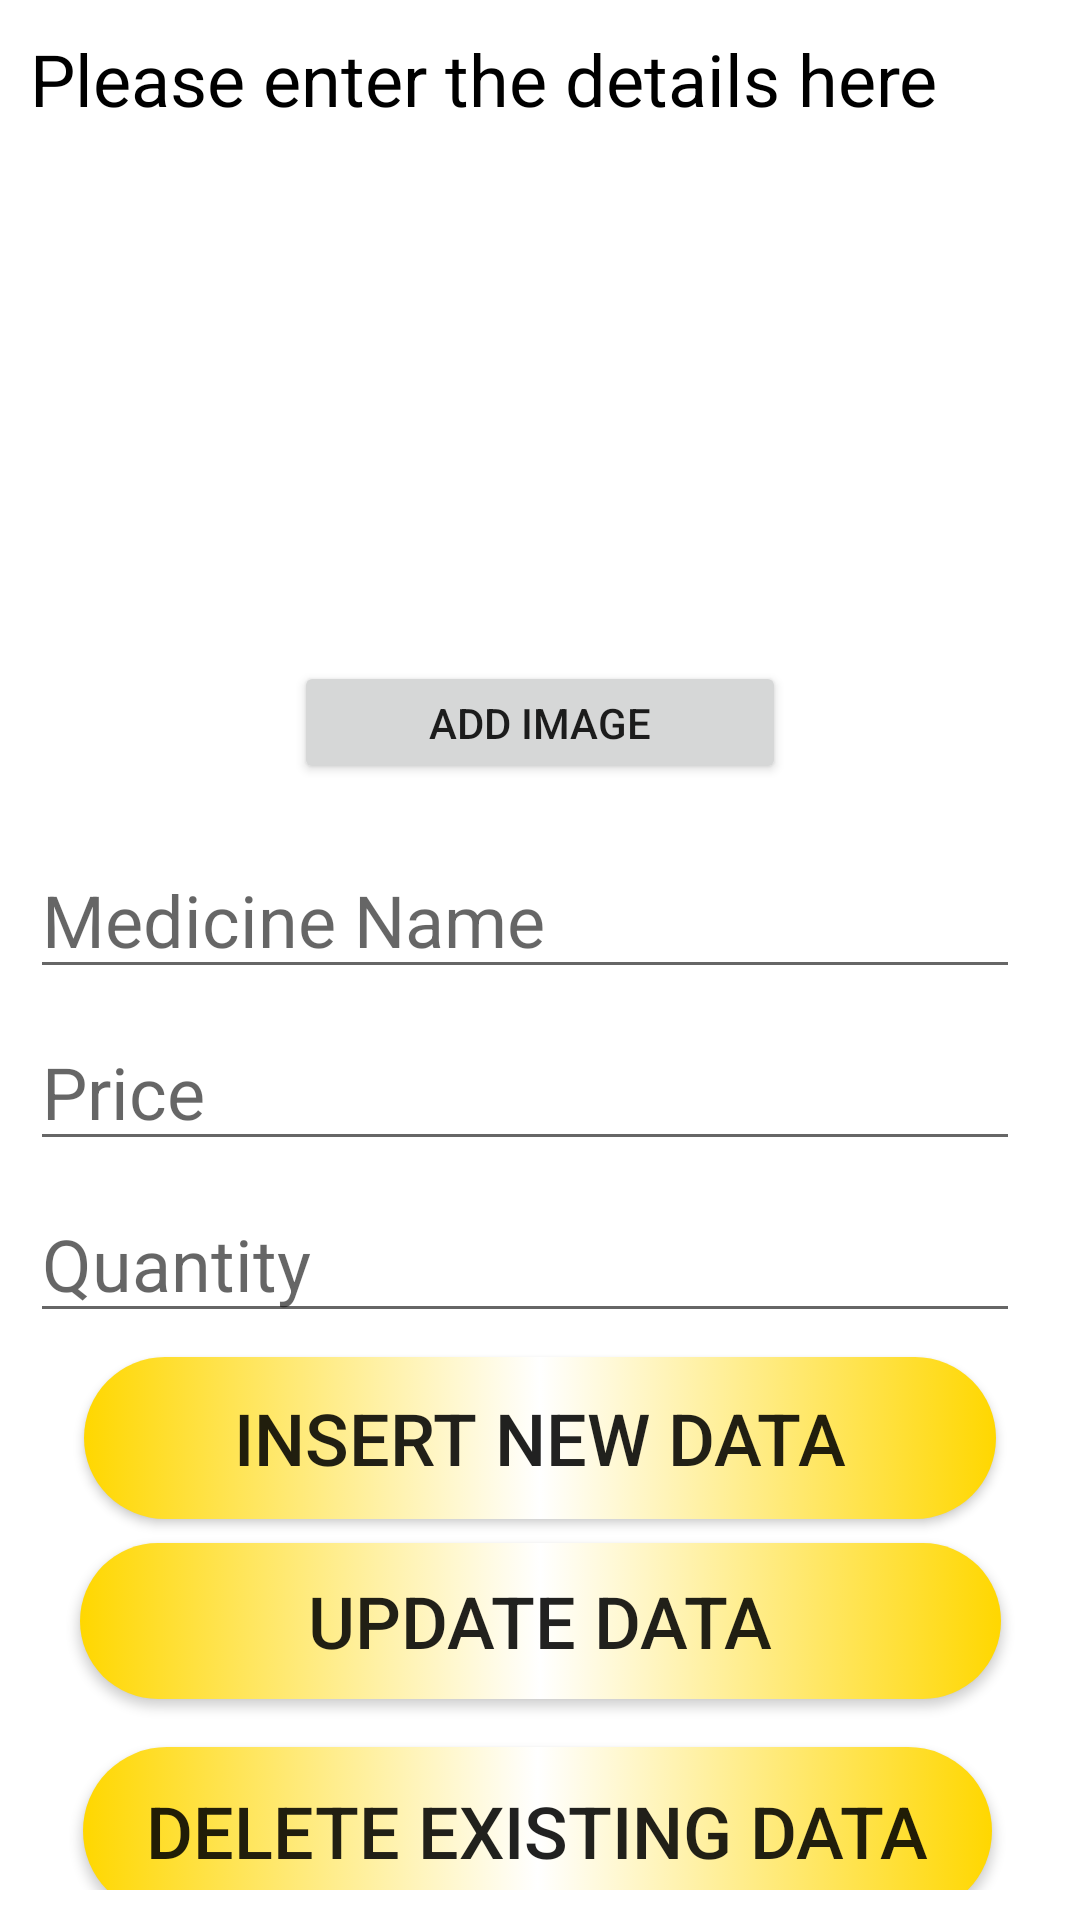

The Android layout XML behind this screen, and the referenced resources:
<!-- AndroidManifest.xml: application theme AppTheme -->
<!-- res/layout/activity_admin.xml -->
<?xml version="1.0" encoding="utf-8"?>
<androidx.constraintlayout.widget.ConstraintLayout xmlns:android="http://schemas.android.com/apk/res/android"
    xmlns:app="http://schemas.android.com/apk/res-auto"
    xmlns:tools="http://schemas.android.com/tools"
    android:id="@+id/relativeLayout"
    android:layout_width="match_parent"
    android:layout_height="wrap_content"
    android:layout_margin="5dp"
    android:padding="10dp"
    tools:context=".AdminActivity">

    <TextView
        android:id="@+id/texttitle"
        android:layout_width="match_parent"
        android:layout_height="wrap_content"
        android:shadowColor="#000000"
        android:text="Please enter the details here"
        android:textColor="#000000"
        android:textSize="24dp"
        app:layout_constraintEnd_toEndOf="parent"
        app:layout_constraintHorizontal_bias="0.31"
        app:layout_constraintStart_toStartOf="parent"
        app:layout_constraintTop_toTopOf="parent" />

    <ImageView
        android:id="@+id/Image"
        android:layout_width="379dp"
        android:layout_height="170dp"
        android:padding="5dp"
        app:layout_constraintEnd_toEndOf="parent"
        app:layout_constraintHorizontal_bias="0.304"
        app:layout_constraintStart_toStartOf="parent"
        app:layout_constraintTop_toBottomOf="@+id/texttitle"
        tools:srcCompat="@drawable/drug" />

    <EditText
        android:id="@+id/name"
        android:layout_width="match_parent"
        android:layout_height="wrap_content"
        android:layout_marginTop="68dp"
        android:layout_marginEnd="10dp"
        android:hint="Medicine Name"

        android:inputType="textPersonName"
        android:textSize="24dp"
        app:layout_constraintEnd_toEndOf="parent"
        app:layout_constraintHorizontal_bias="1.0"
        app:layout_constraintStart_toStartOf="parent"
        app:layout_constraintTop_toBottomOf="@+id/Image" />

    <EditText
        android:id="@+id/Price"
        android:layout_width="match_parent"
        android:layout_height="wrap_content"
        android:layout_marginTop="8dp"
        android:layout_marginEnd="10dp"

        android:hint="Price"
        android:inputType="number"
        android:textSize="24dp"
        app:layout_constraintEnd_toEndOf="parent"
        app:layout_constraintStart_toStartOf="parent"
        app:layout_constraintTop_toBottomOf="@+id/name" />

    <EditText
        android:id="@+id/quantity"
        android:layout_width="match_parent"
        android:layout_height="wrap_content"
        android:layout_marginTop="8dp"
        android:layout_marginEnd="10dp"
        android:hint="Quantity"

        android:inputType="number"
        android:textSize="24dp"
        app:layout_constraintEnd_toEndOf="parent"
        app:layout_constraintStart_toStartOf="parent"
        app:layout_constraintTop_toBottomOf="@+id/Price" />

    <Button
        android:id="@+id/btnInsert"
        android:layout_width="304dp"
        android:layout_height="54dp"
        android:layout_marginStart="10dp"
        android:layout_marginTop="8dp"
        android:layout_marginEnd="10dp"
        android:background="@drawable/bt"
        android:text="Insert New Data"
        android:textSize="24dp"
        app:layout_constraintEnd_toEndOf="parent"
        app:layout_constraintStart_toStartOf="parent"
        app:layout_constraintTop_toBottomOf="@+id/quantity" />

    <Button
        android:id="@+id/btnUpdate"
        android:layout_width="307dp"
        android:layout_height="52dp"
        android:layout_marginStart="10dp"
        android:layout_marginTop="8dp"
        android:layout_marginEnd="10dp"
        android:background="@drawable/bt"
        android:text="Update Data"
        android:textSize="24dp"
        app:layout_constraintEnd_toEndOf="parent"
        app:layout_constraintStart_toStartOf="parent"
        app:layout_constraintTop_toBottomOf="@+id/btnInsert" />

    <Button
        android:id="@+id/btnDelete"
        android:layout_width="303dp"
        android:layout_height="56dp"
        android:layout_marginStart="10dp"
        android:layout_marginTop="16dp"
        android:layout_marginEnd="10dp"
        android:background="@drawable/bt"
        android:text="Delete Existing Data"
        android:textSize="24dp"
        app:layout_constraintEnd_toEndOf="parent"
        app:layout_constraintHorizontal_bias="0.454"
        app:layout_constraintStart_toStartOf="parent"
        app:layout_constraintTop_toBottomOf="@+id/btnUpdate" />

    <Button
        android:id="@+id/btnView"
        android:layout_width="303dp"
        android:layout_height="53dp"
        android:layout_marginStart="10dp"
        android:layout_marginTop="8dp"
        android:layout_marginEnd="10dp"
        android:background="@drawable/bt"
        android:text="View Data"
        android:textSize="24dp"
        app:layout_constraintEnd_toEndOf="parent"
        app:layout_constraintHorizontal_bias="0.474"
        app:layout_constraintStart_toStartOf="parent"
        app:layout_constraintTop_toBottomOf="@+id/btnDelete" />

    <Button
        android:id="@+id/addImage"
        android:layout_width="164dp"
        android:layout_height="41dp"
        android:layout_marginTop="8dp"
        android:text="Add Image"
        app:layout_constraintEnd_toEndOf="parent"
        app:layout_constraintStart_toStartOf="parent"
        app:layout_constraintTop_toBottomOf="@+id/Image" />


</androidx.constraintlayout.widget.ConstraintLayout>
<!-- resources referenced by this layout -->
<resources>
  <!-- drawable bt (drawable) -->
  <?xml version="1.0" encoding="utf-8"?>
  <selector xmlns:android="http://schemas.android.com/apk/res/android">
     <item android:state_pressed="true">
         <shape android:shape="rectangle">
          <corners android:radius="50sp"/>
             <solid android:color="#000"/>
         </shape>
     </item>
  
      <item android:state_enabled="true">
          <shape android:shape="rectangle">
              <gradient android:startColor="#FFD700"
                  android:centerColor="#FFF"
                  android:endColor="#FFD700"/>
              <corners android:radius="50sp"/>
          </shape>
      </item>
  
  </selector>
  <style name="AppTheme" parent="Theme.MaterialComponents.DayNight">
          <item name="colorPrimary">@color/colorPrimary</item>
          <item name="colorPrimaryDark">@color/colorPrimaryDark</item>
          <item name="colorAccent">@color/colorAccent</item>
  
      </style>
  <color name="colorPrimary">#f4d300</color>
  <color name="colorPrimaryDark">#D8BB03</color>
  <color name="colorAccent">#03DAC5</color>
</resources>
